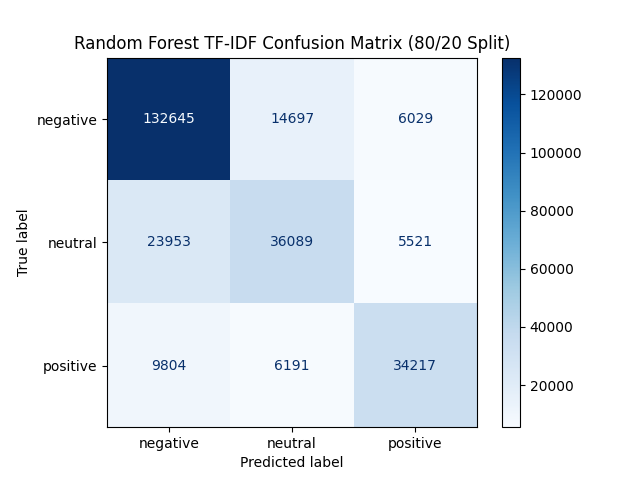

The table this chart was drawn from, first rows:
, negative, neutral, positive
negative, 132645, 14697, 6029
neutral, 23953, 36089, 5521
positive, 9804, 6191, 34217
